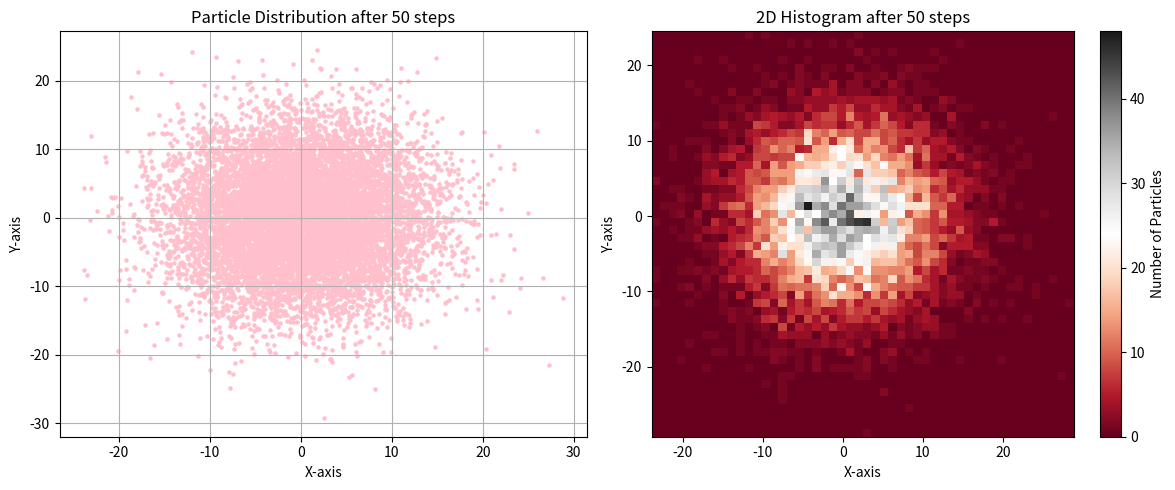
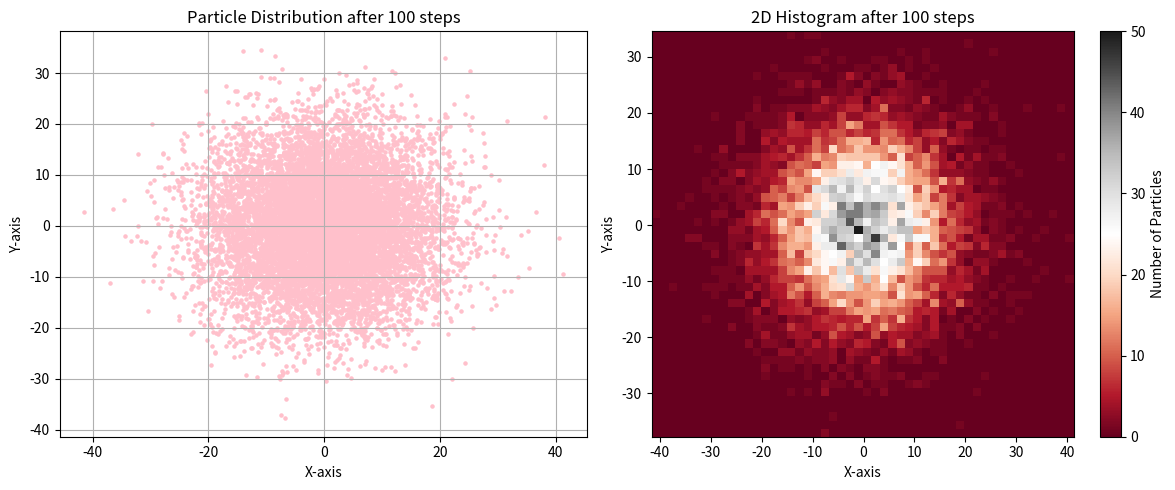
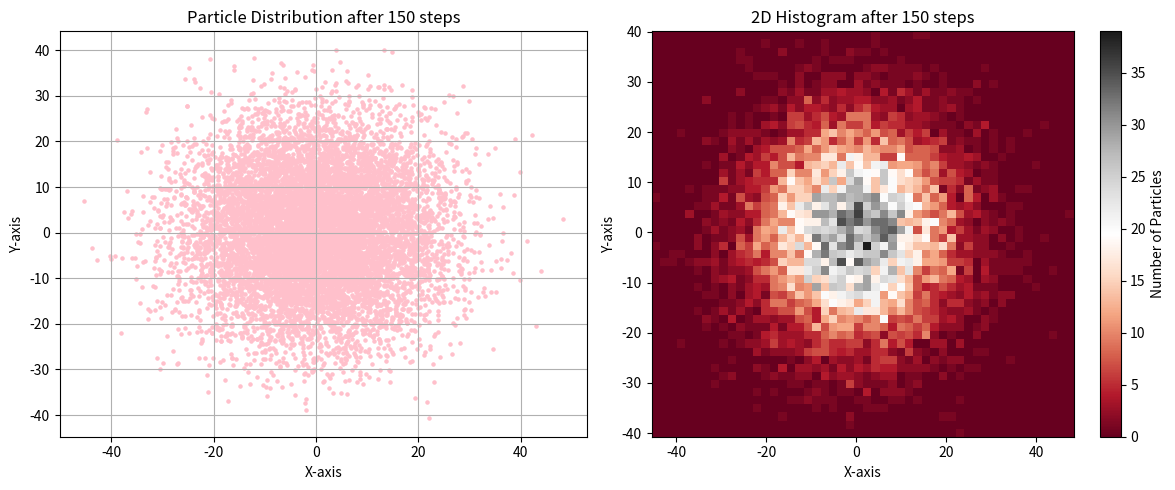
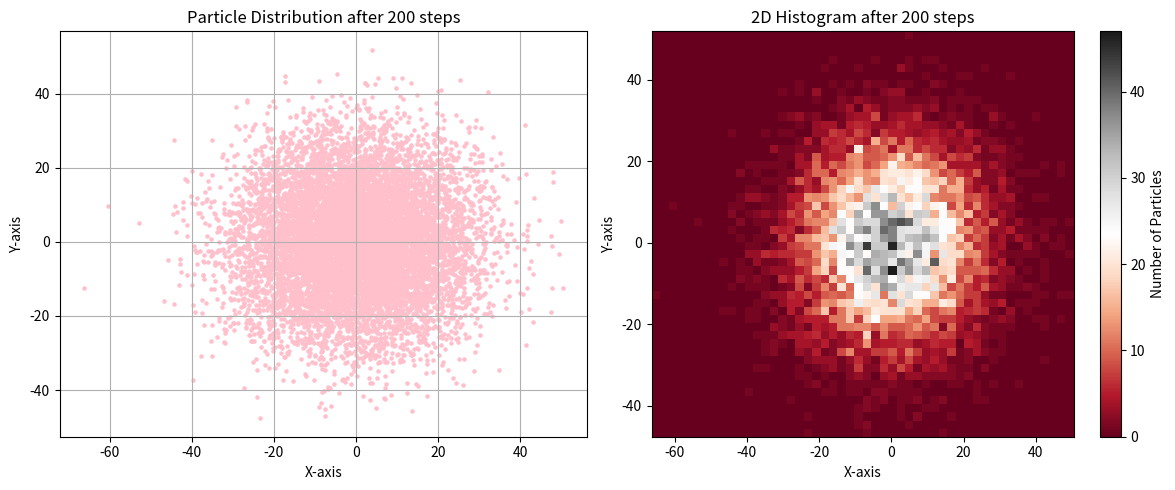
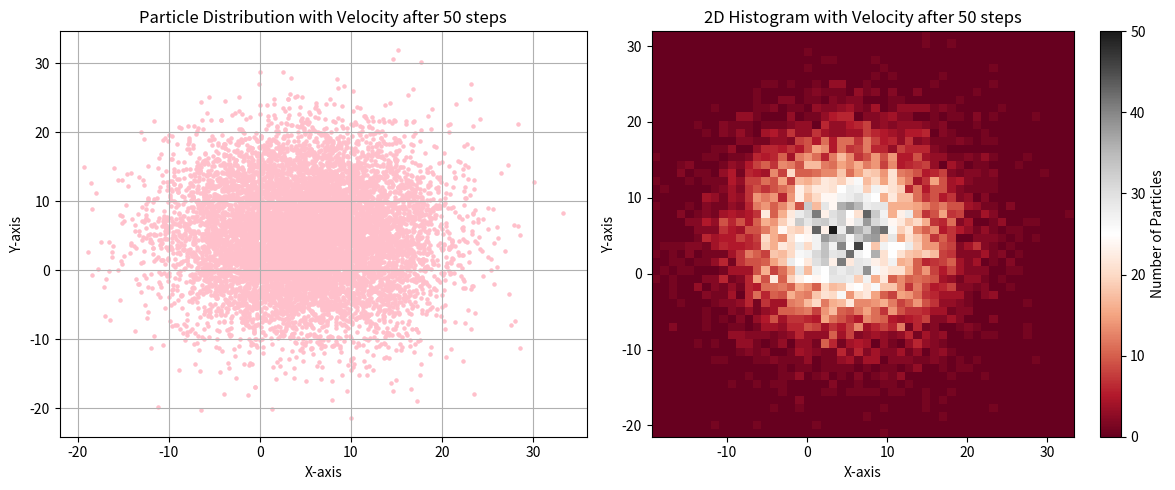
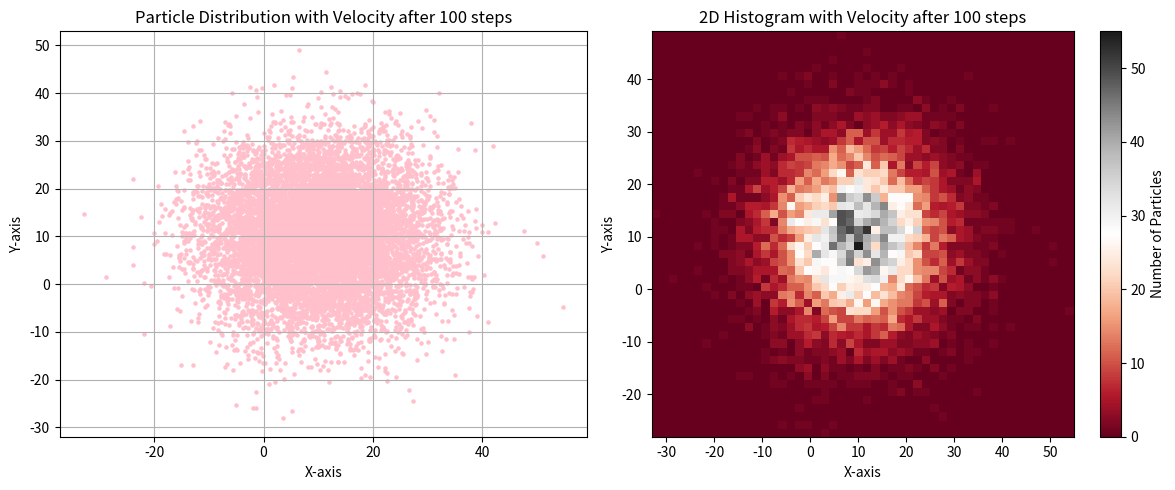
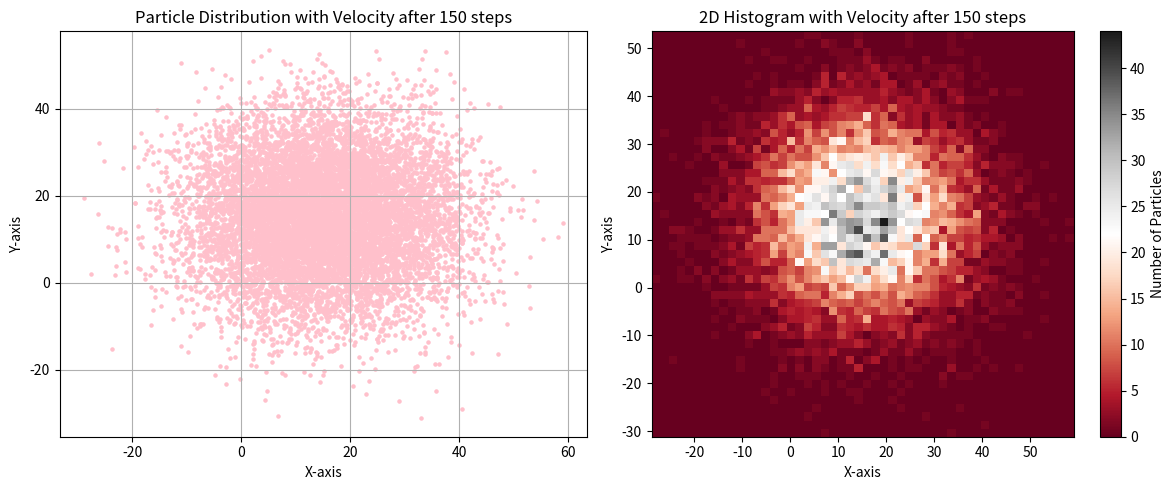
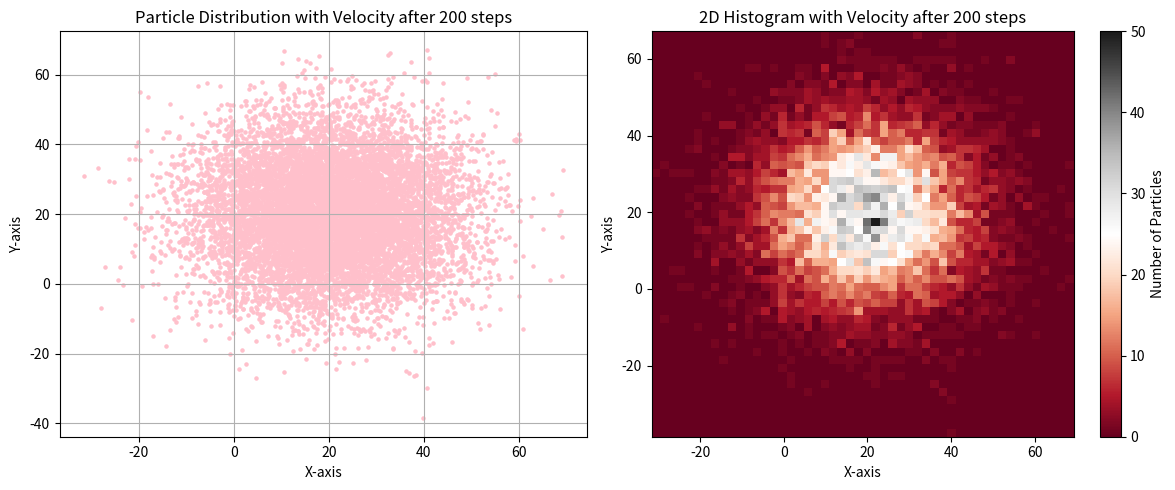

Write the Python code that produced these figures, in order.
import numpy as np
import matplotlib.pyplot as plt
import statistics

def random_walk_diffusion(steps):
    particle_positions = np.zeros((steps + 1, 10000, 2))

    for i in range(1, steps + 1):
        steps_x = np.random.normal(0, 1, 10000)
        steps_y = np.random.normal(0, 1, 10000)

        particle_positions[i, :, 0] = particle_positions[i - 1, :, 0] + steps_x
        particle_positions[i, :, 1] = particle_positions[i - 1, :, 1] + steps_y

    return particle_positions

def random_walk_advection_diffusion(steps, velocity):
    particle_positions = np.zeros((steps + 1, 10000, 2))

    for i in range(1, steps + 1):
        steps_x = np.random.normal(0, 1, 10000)
        steps_y = np.random.normal(0, 1, 10000)

        particle_positions[i, :, 0] = particle_positions[i - 1, :, 0] + steps_x + velocity[0]
        particle_positions[i, :, 1] = particle_positions[i - 1, :, 1] + steps_y + velocity[1]

    return particle_positions

def calculate_statistics(particle_positions):
    distances = []
    for i in range(1, len(particle_positions)):
        distance = np.linalg.norm(particle_positions[i], axis=1)
        distances.append(distance)

    mean_distance = np.mean(distances[-1])
    longest_distance = np.max(distances[-1])
    shortest_distance = np.min(distances[-1])
    confidence_interval = 1.96 * np.std(distances[-1]) / np.sqrt(len(distances[-1]))
    
    return mean_distance, longest_distance, shortest_distance, confidence_interval

def plot_distribution(particle_positions, step, advection=False):
    plt.figure(figsize=(12, 5))

    plt.subplot(1, 2, 1)
    plt.scatter(particle_positions[step][:, 0], particle_positions[step][:, 1], s=5, color='pink')
    if advection:
        plt.title(f'Particle Distribution with Velocity after {step} steps')
    else:
        plt.title(f'Particle Distribution after {step} steps')
    plt.xlabel('X-axis')
    plt.ylabel('Y-axis')
    plt.grid(True)

    plt.subplot(1, 2, 2)
    plt.hist2d(particle_positions[step][:, 0], particle_positions[step][:, 1], bins=50, cmap='RdGy')
    plt.colorbar(label='Number of Particles')
    if advection:
        plt.title(f'2D Histogram with Velocity after {step} steps')
    else:
        plt.title(f'2D Histogram after {step} steps')
    plt.xlabel('X-axis')
    plt.ylabel('Y-axis')

    plt.tight_layout()
    plt.show()

diffusion_positions = random_walk_diffusion(200)
plot_distribution(diffusion_positions, 50)
plot_distribution(diffusion_positions, 100)
plot_distribution(diffusion_positions, 150)
plot_distribution(diffusion_positions, 200)

velocity = (0.1, 0.1)
advection_positions = random_walk_advection_diffusion(200, velocity)
plot_distribution(advection_positions, 50, advection=True)
plot_distribution(advection_positions, 100, advection=True)
plot_distribution(advection_positions, 150, advection=True)
plot_distribution(advection_positions, 200, advection=True)

# Calculate and print results for diffusion process
diffusion_results = calculate_statistics(diffusion_positions)
print("Results for Diffusion Process:")
print(f"Mean distance after 200 steps: {diffusion_results[0]:.2f}")
print(f"Longest distance after 200 steps: {diffusion_results[1]:.2f}")
print(f"Shortest distance after 200 steps: {diffusion_results[2]:.2f}")
print(f"Confidence interval for mean distance after 200 steps (95%): +/- {diffusion_results[3]:.2f}")

# Calculate and print results for advection-diffusion process
advection_results = calculate_statistics(advection_positions)
print("\nResults for Advection-Diffusion Process:")
print(f"Mean distance after 200 steps with velocity: {advection_results[0]:.2f}")
print(f"Longest distance after 200 steps with velocity: {advection_results[1]:.2f}")
print(f"Shortest distance after 200 steps with velocity: {advection_results[2]:.2f}")
print(f"Confidence interval for mean distance after 200 steps with velocity (95%): +/- {advection_results[3]:.2f}")
